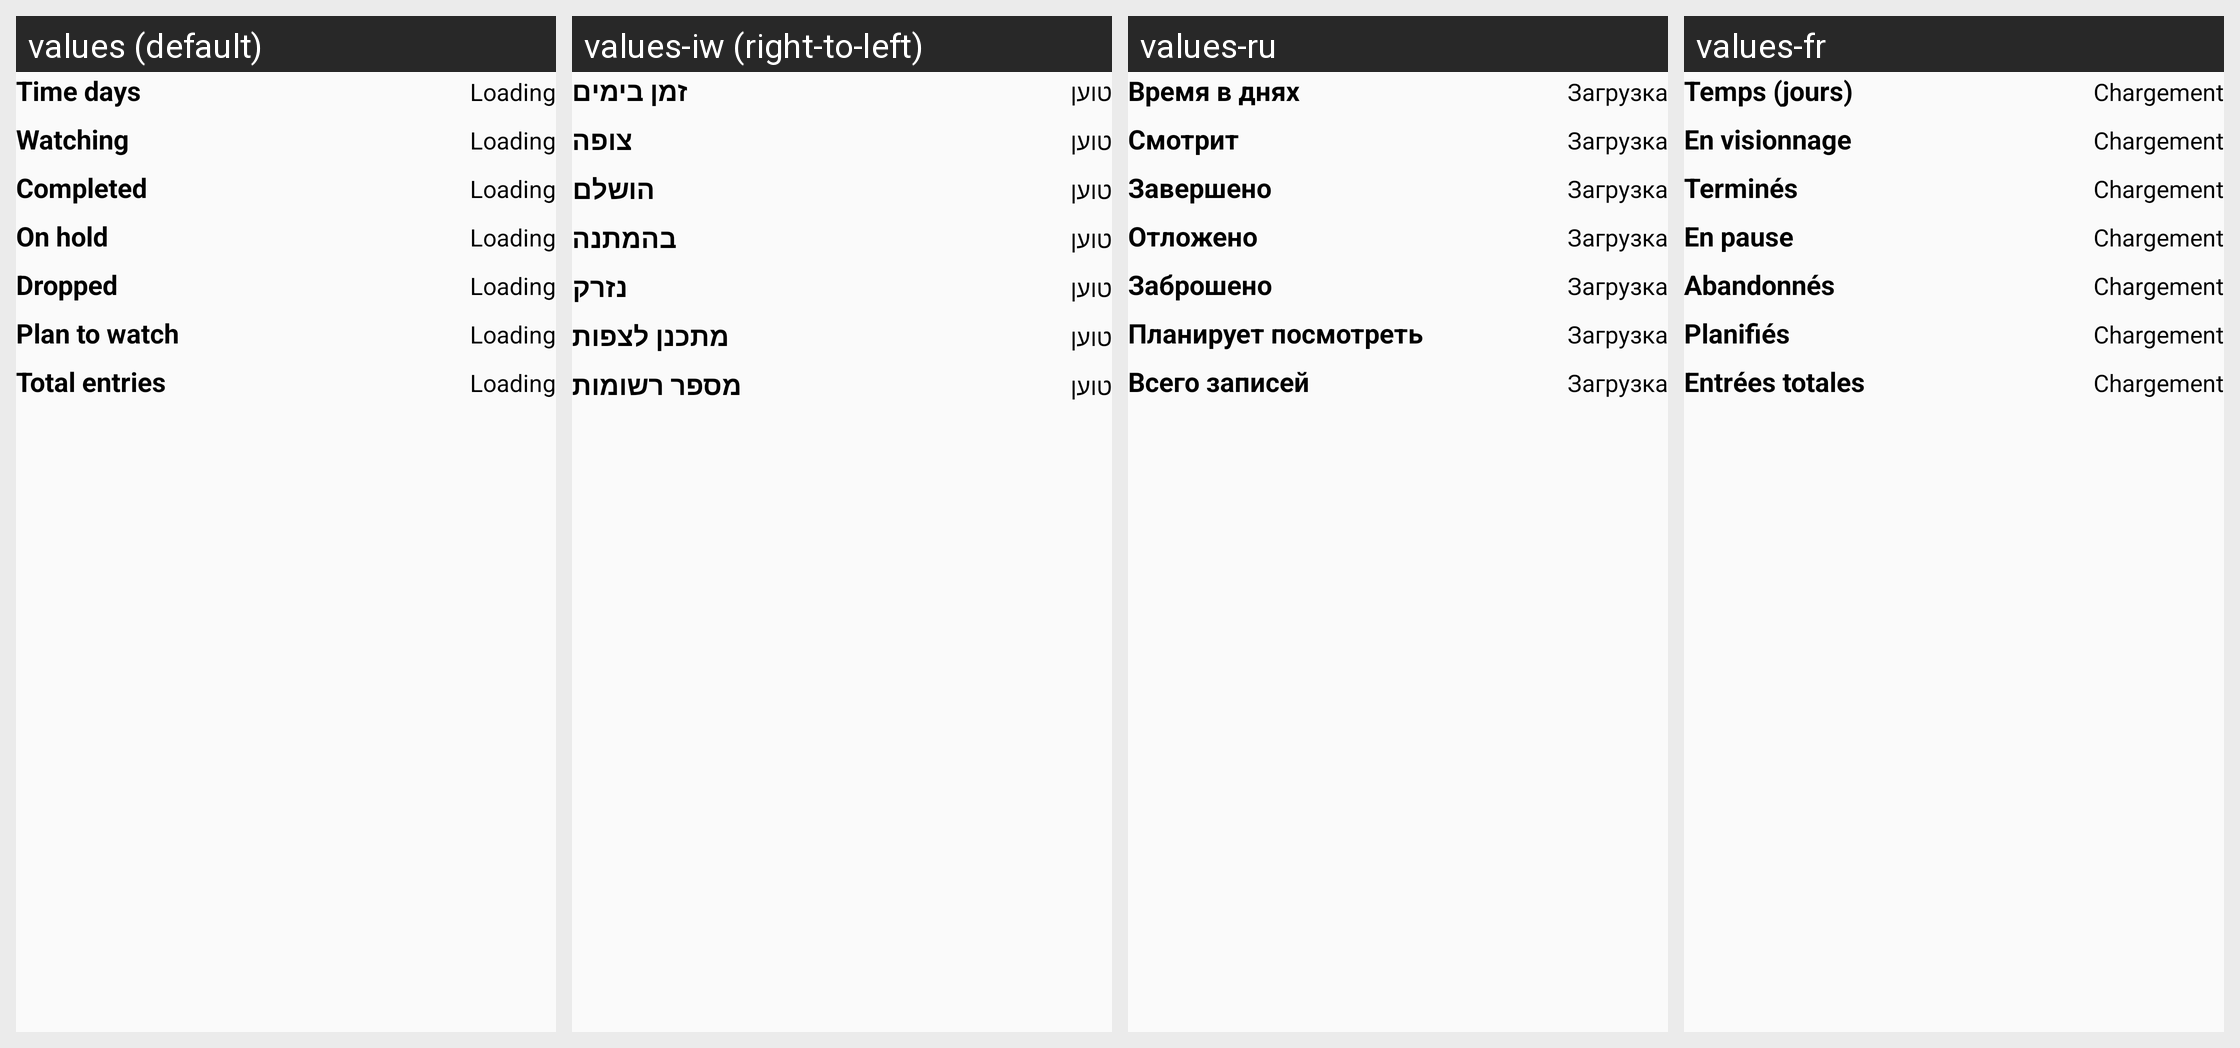

Strings drawn on this Android screen and how each of the app's shown locales translates them:
Android screen res/layout/card_profile_anime.xml rendered under 4 locales, left to right: values (default), values-iw (right-to-left), values-ru, values-fr. Device: Nexus 5 (rendered at 1080×1920; each locale shown at half size, 540×960, under a caption strip naming it); theme AtarashiiLightBg.
Other locales in the repository, not shown: values-ar, values-de, values-el, values-es, values-he, values-it, values-ja, values-lv-rLV, values-nl, values-pl, values-pt-rBR, values-pt-rPT, values-tr.
Strings drawn on this screen, with the default value and each locale's value (text and hints the layout hard-codes, and strings that could not be matched under every locale, appear in the picture but are not listed):

layout_card_anime_time
  values: Time days
  values-iw: זמן בימים
  values-ru: Время в днях
  values-fr: Temps (jours)

layout_card_loading
  values: Loading
  values-iw: טוען
  values-ru: Загрузка
  values-fr: Chargement

layout_card_anime_watching
  values: Watching
  values-iw: צופה
  values-ru: Смотрит
  values-fr: En visionnage

layout_card_anime_completed
  values: Completed
  values-iw: הושלם
  values-ru: Завершено
  values-fr: Terminés

layout_card_anime_on
  values: On hold
  values-iw: בהמתנה
  values-ru: Отложено
  values-fr: En pause

layout_card_anime_dropped
  values: Dropped
  values-iw: נזרק
  values-ru: Заброшено
  values-fr: Abandonnés

layout_card_anime_plan
  values: Plan to watch
  values-iw: מתכנן לצפות
  values-ru: Планирует посмотреть
  values-fr: Planifiés

layout_card_anime_total
  values: Total entries
  values-iw: מספר רשומות
  values-ru: Всего записей
  values-fr: Entrées totales
